Image classification data set "raw" (rahultrivedi106/Brain-MRI-Image-Classification-using-Deep-Learning on GitHub). Class labels (2): hemorrhagic stroke, ischemic stroke.

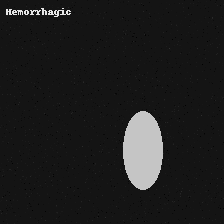
Label: hemorrhagic stroke

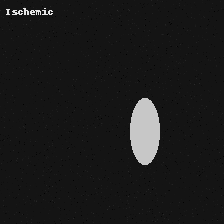
Label: ischemic stroke

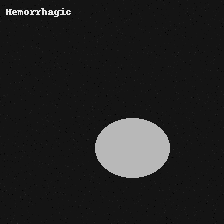
Label: hemorrhagic stroke

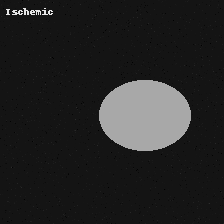
Label: ischemic stroke

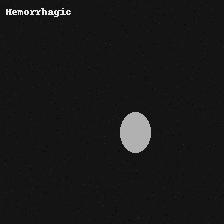
Label: hemorrhagic stroke

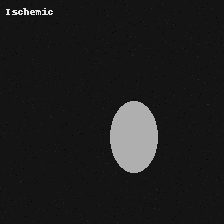
Label: ischemic stroke
